Run: headless pygame with SDL's dummy video driver; simulated clock (each Clock.tick advances the game by its frame time, no real sleeping); random seed 0; keys injected as events and as key.get_pressed() state; no mouse input.
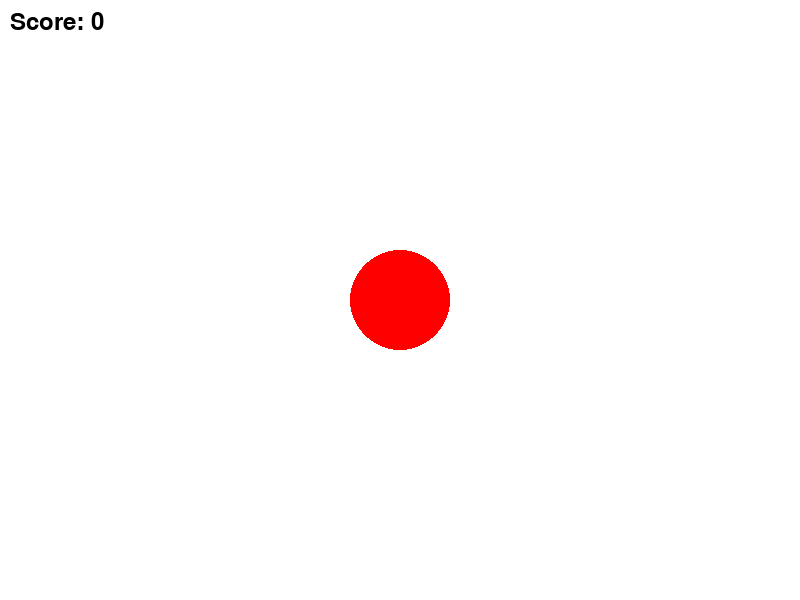
Frame 1 of 4 · flips 1–60 · no input
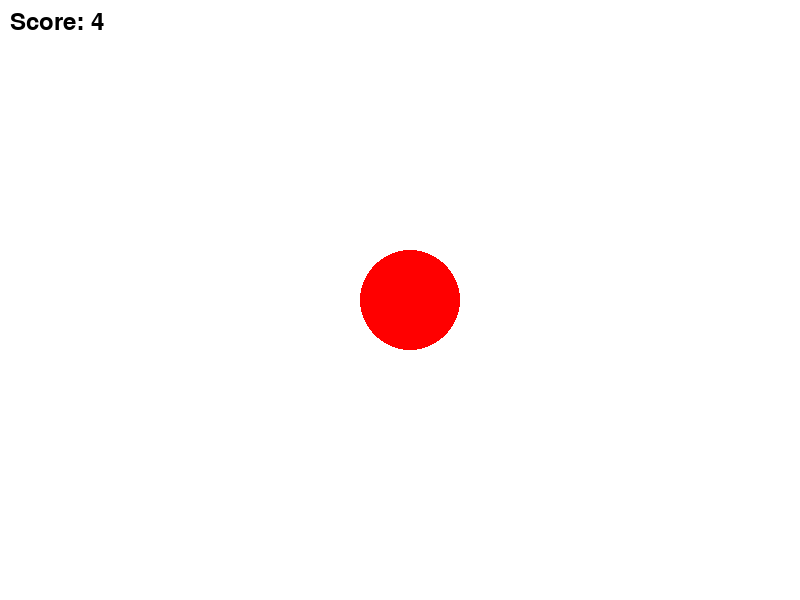
Frame 2 of 4 · flips 61–180 · tapped SPACE, RETURN · held RIGHT (→), D
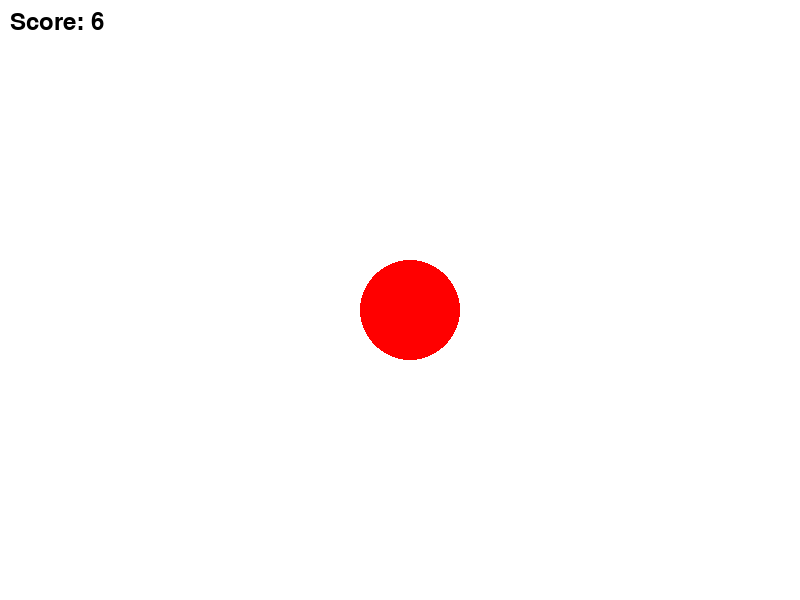
Frame 3 of 4 · flips 181–300 · held DOWN (↓), S
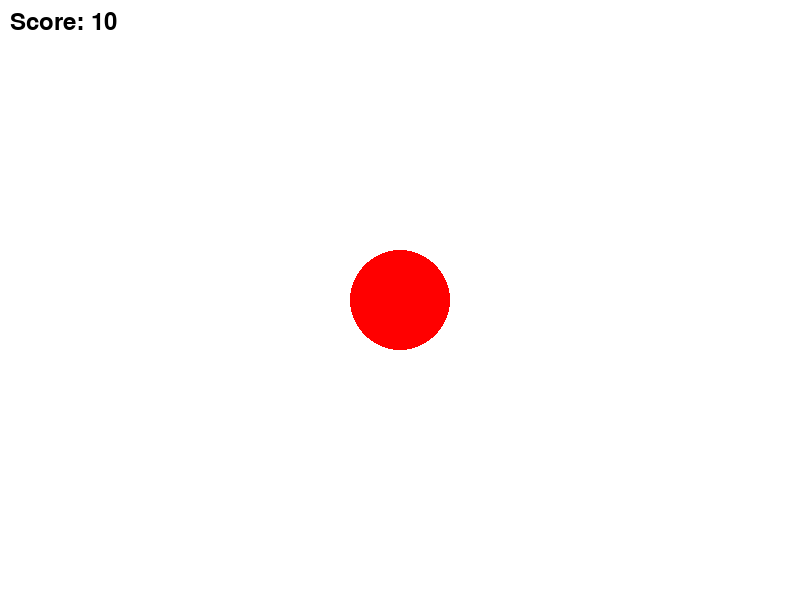
Frame 4 of 4 · flips 301–420 · held LEFT (←), A, UP (↑), W

The pygame program that drew these frames:

# let's make a simple pygame that moves a circle around on key press
# pygame is good for making 2D games - side scrollers, top down, etc.

import pygame
# print pygame version
print(f"Pygame version: {pygame.version.ver}")
# documentation https://www.pygame.org/docs/

# now let's initialize pygame
pygame.init()

# let's define some colors
# we can use RGB values
# we can use 0-255 values
# or we can use pygame.Color
# let's use pygame.Color

# let's make a screen
screen = pygame.display.set_mode((800, 600))
# let's set the title
pygame.display.set_caption("Move the circle")

# let's make a clock
clock = pygame.time.Clock()

# let's make a circle
circle_x = 400
circle_y = 300
circle_radius = 50
circle_color = pygame.Color("red")
score = 0

# let's make a game loop
running = True
while running:
    # let's fill the screen with white color
    screen.fill(pygame.Color("white"))

    # let's draw the circle
    pygame.draw.circle(screen, circle_color, (circle_x, circle_y), circle_radius)

    # show score in upper left corner
    font = pygame.font.Font(None, 36)
    text = font.render(f"Score: {score}", True, pygame.Color("black"))

    screen.blit(text, (10, 10))

    # let's update the screen
    pygame.display.flip()

    # let's limit the frame rate to 60 FPS - frames per second
    clock.tick(60)

    # let's handle events
    for event in pygame.event.get():
        if event.type == pygame.QUIT:
            running = False
        # let's move the circle
        elif event.type == pygame.KEYDOWN:
            score += 1
            if event.key == pygame.K_LEFT:
                circle_x -= 10                
            elif event.key == pygame.K_RIGHT:
                circle_x += 10
            elif event.key == pygame.K_UP:
                circle_y -= 10
            elif event.key == pygame.K_DOWN:
                circle_y += 10
